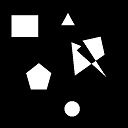
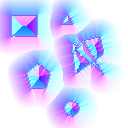
Input picture: input.png (128x128), committed beside the script.
Output picture: output.png (128x128), as committed by the script's author.
Transform script: example.py (Python; library hint: Pillow): line 5 names the input picture, line 7 names the output picture.
import SDFGenerator
from PIL import Image

# -- black/white input image
img = Image.open('example_assets/input.png')
output = SDFGenerator.generate_sdf(img, boolean_cutoff=0.5, spread=20, normalize_distance=True)
output.save('example_assets/output.png')

# -- save the output data as individual images to illustrate functionality
output.getchannel('A').save('example_assets/output_alpha.png')
output.convert('RGB').save('example_assets/output_rgb.png')
output.getchannel('B').save('example_assets/output_blue.png')
